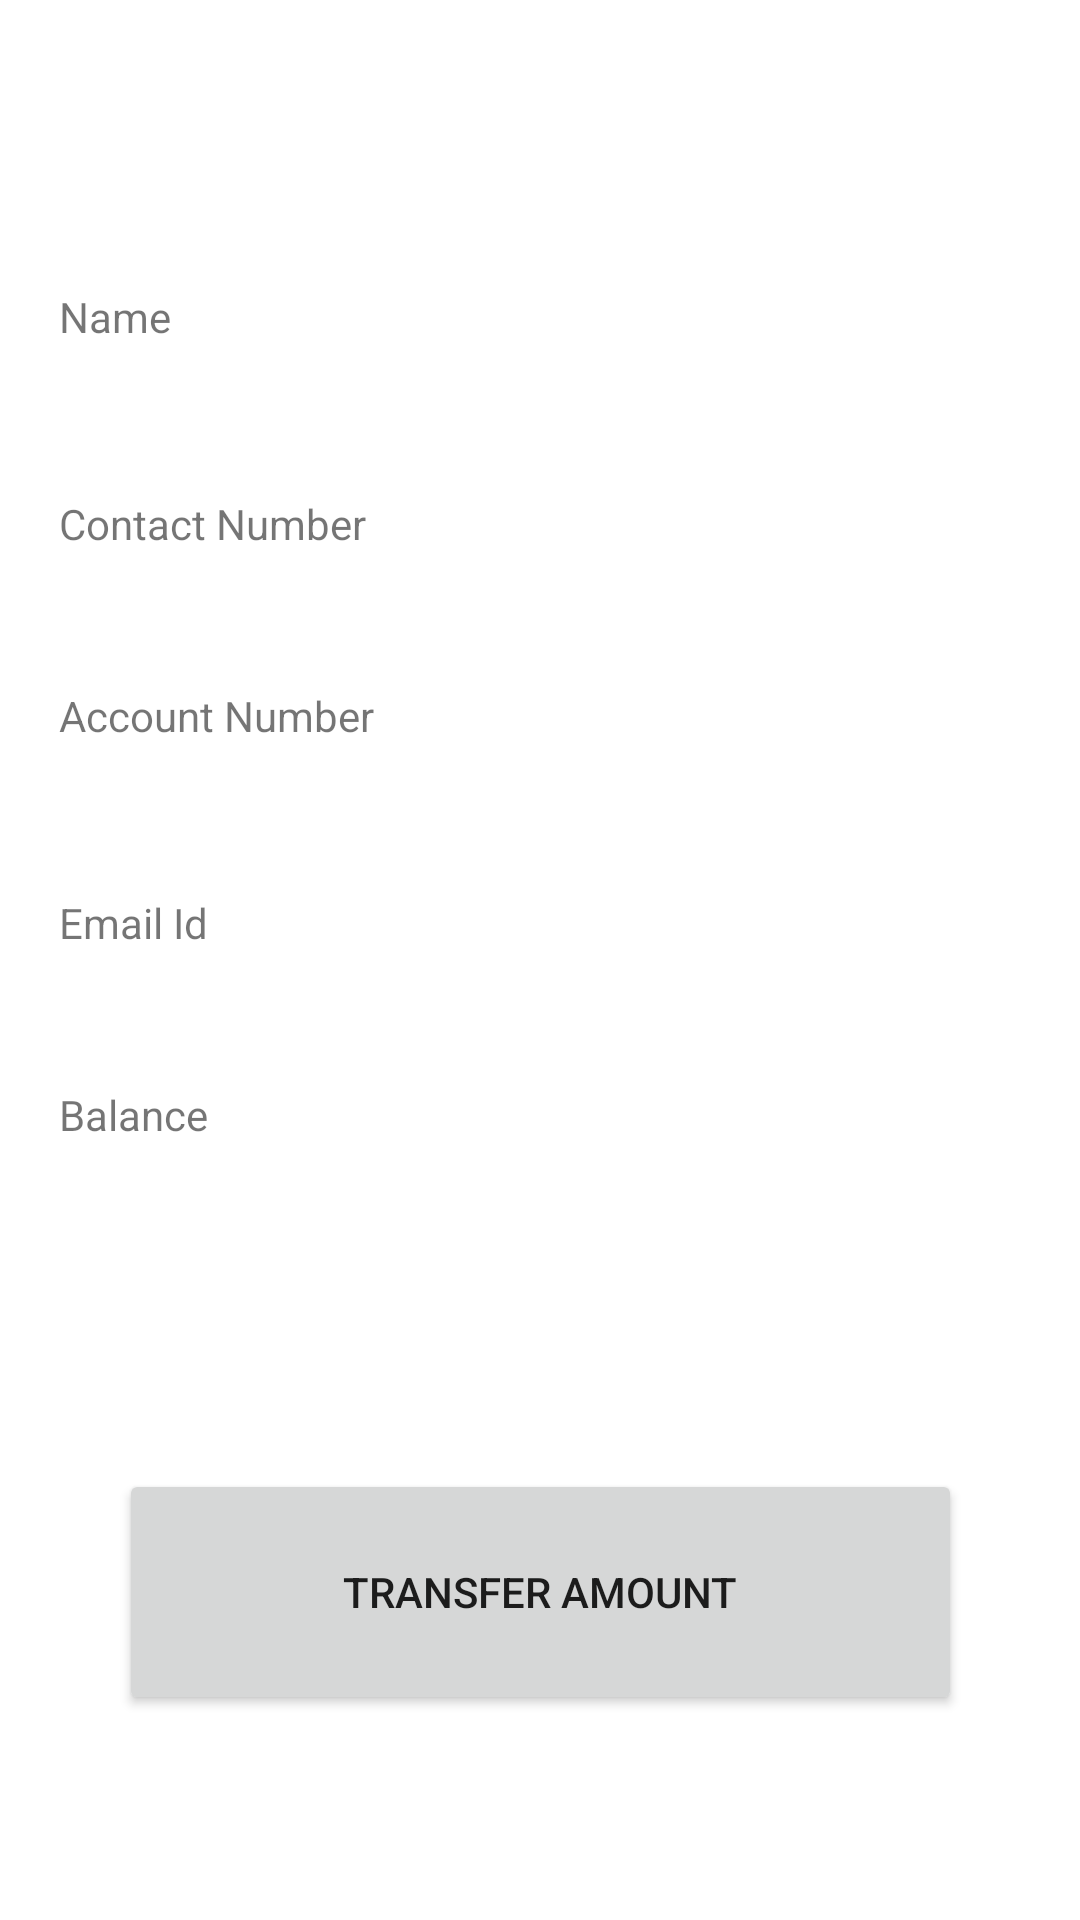

Here is an Android app screen rendered from its layout file. Give the layout XML and the strings, colors and styles it references.
<!-- AndroidManifest.xml: application theme Theme.Basic_Banking_Application -->
<!-- res/layout/activity_view_user_details.xml -->
<?xml version="1.0" encoding="utf-8"?>
<androidx.constraintlayout.widget.ConstraintLayout xmlns:android="http://schemas.android.com/apk/res/android"
    xmlns:app="http://schemas.android.com/apk/res-auto"
    xmlns:tools="http://schemas.android.com/tools"
    android:layout_width="match_parent"
    android:layout_height="match_parent"
    tools:context=".ViewUserDetails">

    <TextView
        android:id="@+id/users_name"
        android:layout_width="321dp"
        android:layout_height="59dp"
        android:layout_marginTop="96dp"
        android:layout_marginBottom="5dp"
        android:text="@string/name"
        app:layout_constraintBottom_toTopOf="@+id/users_contact"
        app:layout_constraintEnd_toEndOf="parent"
        app:layout_constraintStart_toStartOf="parent"
        app:layout_constraintTop_toTopOf="parent" />

    <TextView
        android:id="@+id/users_contact"
        android:layout_width="321dp"
        android:layout_height="59dp"
        android:layout_marginTop="5dp"
        android:layout_marginBottom="5dp"
        android:text="@string/contact_number"
        app:layout_constraintBottom_toTopOf="@+id/users_accno"
        app:layout_constraintEnd_toEndOf="parent"
        app:layout_constraintStart_toStartOf="parent"
        app:layout_constraintTop_toBottomOf="@+id/users_name"
        app:layout_constraintVertical_bias="0.344" />

    <TextView
        android:id="@+id/users_accno"
        android:layout_width="321dp"
        android:layout_height="59dp"
        android:layout_marginTop="5dp"
        android:layout_marginBottom="5dp"
        android:text="@string/account_number"
        app:layout_constraintBottom_toTopOf="@+id/users_emailid"
        app:layout_constraintEnd_toEndOf="parent"
        app:layout_constraintStart_toStartOf="parent"
        app:layout_constraintTop_toBottomOf="@+id/users_name"
        app:layout_constraintVertical_bias="0.456" />

    <TextView
        android:id="@+id/users_emailid"
        android:layout_width="321dp"
        android:layout_height="59dp"
        android:layout_marginTop="5dp"
        android:layout_marginBottom="5dp"
        android:text="@string/email_id"
        app:layout_constraintBottom_toTopOf="@+id/users_bal"
        app:layout_constraintEnd_toEndOf="parent"
        app:layout_constraintStart_toStartOf="parent"
        app:layout_constraintTop_toBottomOf="@+id/users_accno" />

    <TextView
        android:id="@+id/users_bal"
        android:layout_width="321dp"
        android:layout_height="59dp"
        android:layout_marginTop="5dp"
        android:text="@string/balance"
        app:layout_constraintBottom_toBottomOf="parent"
        app:layout_constraintEnd_toEndOf="parent"
        app:layout_constraintStart_toStartOf="parent"
        app:layout_constraintTop_toBottomOf="@+id/users_name"
        app:layout_constraintVertical_bias="0.413" />

    <Button
        android:id="@+id/transfer_money"
        android:layout_width="281dp"
        android:layout_height="82dp"
        android:text="Transfer Amount"
        app:layout_constraintBottom_toBottomOf="parent"
        app:layout_constraintEnd_toEndOf="parent"
        app:layout_constraintStart_toStartOf="parent"
        app:layout_constraintTop_toBottomOf="@+id/users_bal" />
</androidx.constraintlayout.widget.ConstraintLayout>
<!-- resources referenced by this layout -->
<resources>
  <string name="account_number">Account Number</string>
  <string name="balance">Balance</string>
  <string name="contact_number">Contact Number</string>
  <string name="email_id">Email Id</string>
  <string name="name">Name</string>
  <style name="Theme.Basic_Banking_Application" parent="Theme.MaterialComponents.DayNight.DarkActionBar">
          
          <item name="colorPrimary">@color/purple_500</item>
          <item name="colorPrimaryVariant">@color/purple_700</item>
          <item name="colorOnPrimary">@color/white</item>
          
          <item name="colorSecondary">@color/teal_200</item>
          <item name="colorSecondaryVariant">@color/teal_700</item>
          <item name="colorOnSecondary">@color/black</item>
          
          <item name="android:statusBarColor" tools:targetApi="l">?attr/colorPrimaryVariant</item>
          
      </style>
  <!-- not gathered from this repository: default colours our renderer supplied (Android Studio template values) -->
  <color name="purple_500">#FF6200EE</color>
  <color name="purple_700">#FF3700B3</color>
  <color name="teal_200">#FF03DAC5</color>
  <color name="teal_700">#FF018786</color>
  <color name="black">#FF000000</color>
  <color name="white">#FFFFFFFF</color>
</resources>
